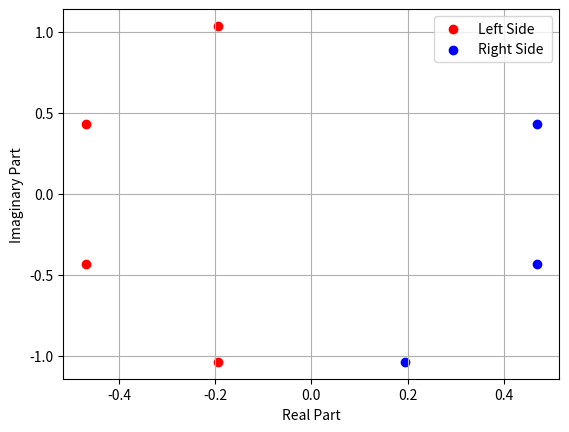

Reproduce this figure in Python. (Note: this script raises an exception after producing the figure.)
import numpy as np
import matplotlib.pyplot as plt

N=4
eps = 0.29
def A (k):
    return (np.pi/(2*N))*(2*k+1)
B = np.arcsinh(1/eps)/N

s=[-(np.sin(A(i))*np.sinh(B)+1j*np.cos(A(i))*np.cosh(B)) for i in range(2*N)]

re_s_n = [s[i].real for i in range(N)]
im_s_n = [s[i].imag for i in range(N)] 
re_s_p = [s[i].real for i in range(N+1, 2*N)]
im_s_p = [s[i].imag for i in range(N+1, 2*N)] 

plt.scatter(re_s_n, im_s_n, color = 'red', label = "Left Side ")
plt.scatter(re_s_p, im_s_p, color = 'blue', label = "Right Side ")
plt.xlabel("Real Part")
plt.ylabel("Imaginary Part")
plt.grid(True)
plt.legend()
plt.savefig("../figs/sk_pole_zero.plot")
# plt.savefig("sk_pole_zero.png")
